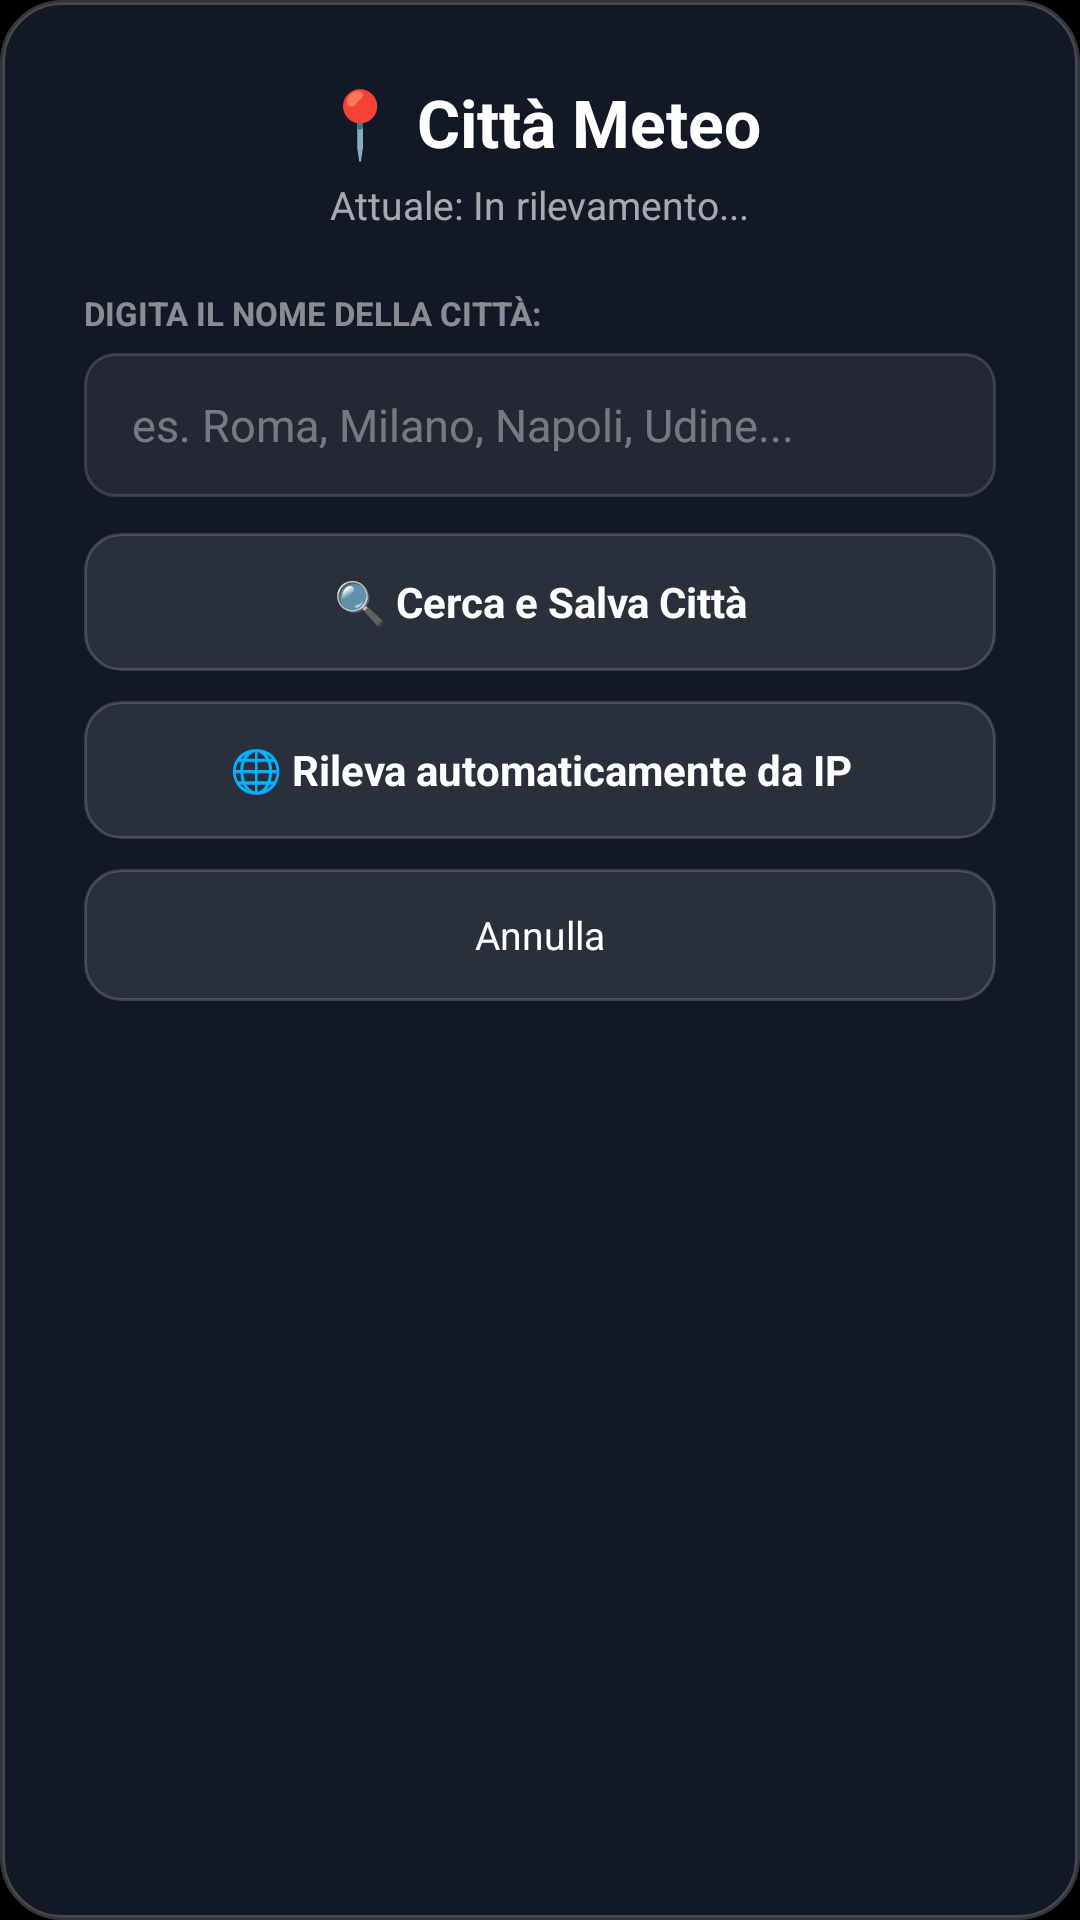

Produce the Android XML layout that renders to this screen, including the resource entries it uses.
<!-- AndroidManifest.xml: application theme Theme.Zenith -->
<!-- res/layout/dialog_weather.xml -->
<?xml version="1.0" encoding="utf-8"?>
<LinearLayout xmlns:android="http://schemas.android.com/apk/res/android"
    android:id="@+id/ll_weather_dialog_root"
    android:layout_width="480dp"
    android:layout_height="wrap_content"
    android:layout_gravity="center"
    android:orientation="vertical"
    android:background="@drawable/dialog_background"
    android:paddingStart="28dp"
    android:paddingEnd="28dp"
    android:paddingTop="26dp"
    android:paddingBottom="26dp"
    android:gravity="center_horizontal"
    android:defaultFocusHighlightEnabled="false">

    <TextView
        android:layout_width="wrap_content"
        android:layout_height="wrap_content"
        android:text="📍 Città Meteo"
        android:textColor="#FFFFFFFF"
        android:textSize="22sp"
        android:textStyle="bold" />

    <TextView
        android:id="@+id/tv_weather_current_info"
        android:layout_width="wrap_content"
        android:layout_height="wrap_content"
        android:layout_marginTop="4dp"
        android:layout_marginBottom="20dp"
        android:text="Attuale: In rilevamento..."
        android:textColor="#A0FFFFFF"
        android:textSize="13sp" />

    <TextView
        android:layout_width="match_parent"
        android:layout_height="wrap_content"
        android:text="DIGITA IL NOME DELLA CITTÀ:"
        android:textColor="#80FFFFFF"
        android:textSize="11sp"
        android:textStyle="bold" />

    <EditText
        android:id="@+id/et_weather_city"
        android:layout_width="match_parent"
        android:layout_height="48dp"
        android:layout_marginTop="6dp"
        android:layout_marginBottom="12dp"
        android:background="@drawable/input_field_bg"
        android:paddingStart="16dp"
        android:paddingEnd="16dp"
        android:textColor="#FFFFFFFF"
        android:textColorHint="#60FFFFFF"
        android:hint="es. Roma, Milano, Napoli, Udine..."
        android:singleLine="true"
        android:maxLines="1"
        android:imeOptions="actionDone"
        android:inputType="textCapWords"
        android:textSize="15sp"
        android:focusable="true"
        android:clickable="true"
        android:defaultFocusHighlightEnabled="false" />

    <TextView
        android:id="@+id/tv_weather_search_status"
        android:layout_width="match_parent"
        android:layout_height="wrap_content"
        android:layout_marginBottom="14dp"
        android:gravity="center"
        android:text=""
        android:textColor="#FFBB33"
        android:textSize="13sp"
        android:visibility="gone" />

    
    <TextView
        android:id="@+id/btn_weather_save"
        android:layout_width="match_parent"
        android:layout_height="46dp"
        android:background="@drawable/dialog_button_selector"
        android:focusable="true"
        android:clickable="true"
        android:gravity="center"
        android:text="🔍 Cerca e Salva Città"
        android:textColor="@color/dialog_button_text_color"
        android:textSize="14sp"
        android:textStyle="bold"
        android:defaultFocusHighlightEnabled="false" />

    
    <TextView
        android:id="@+id/btn_weather_auto"
        android:layout_width="match_parent"
        android:layout_height="46dp"
        android:layout_marginTop="10dp"
        android:background="@drawable/dialog_button_selector"
        android:focusable="true"
        android:clickable="true"
        android:gravity="center"
        android:text="🌐 Rileva automaticamente da IP"
        android:textColor="@color/dialog_button_text_color"
        android:textSize="14sp"
        android:textStyle="bold"
        android:defaultFocusHighlightEnabled="false" />

    
    <TextView
        android:id="@+id/btn_weather_cancel"
        android:layout_width="match_parent"
        android:layout_height="44dp"
        android:layout_marginTop="10dp"
        android:background="@drawable/dialog_button_selector"
        android:focusable="true"
        android:clickable="true"
        android:gravity="center"
        android:text="Annulla"
        android:textColor="@color/dialog_button_text_color"
        android:textSize="13sp"
        android:defaultFocusHighlightEnabled="false" />

</LinearLayout>
<!-- resources referenced by this layout -->
<resources>
  <!-- drawable dialog_background (drawable) -->
  <?xml version="1.0" encoding="utf-8"?>
  <shape xmlns:android="http://schemas.android.com/apk/res/android"
      android:shape="rectangle">
      <corners android:radius="20dp" />
      <solid android:color="#F2141A28" />
      <stroke android:width="1.5dp" android:color="#35FFFFFF" />
  </shape>
  <!-- drawable dialog_button_selector (drawable) -->
  <?xml version="1.0" encoding="utf-8"?>
  <selector xmlns:android="http://schemas.android.com/apk/res/android">
      <item android:state_focused="true">
          <shape android:shape="rectangle">
              <corners android:radius="12dp" />
              <solid android:color="#FFFFFFFF" />
              <stroke android:width="2dp" android:color="#FFFFFFFF" />
          </shape>
      </item>
      <item android:state_pressed="true">
          <shape android:shape="rectangle">
              <corners android:radius="12dp" />
              <solid android:color="#D0FFFFFF" />
          </shape>
      </item>
      <item>
          <shape android:shape="rectangle">
              <corners android:radius="12dp" />
              <solid android:color="#1AFFFFFF" />
              <stroke android:width="1dp" android:color="#2AFFFFFF" />
          </shape>
      </item>
  </selector>
  <!-- drawable input_field_bg (drawable) -->
  <?xml version="1.0" encoding="utf-8"?>
  <selector xmlns:android="http://schemas.android.com/apk/res/android">
      <item android:state_focused="true">
          <shape android:shape="rectangle">
              <corners android:radius="10dp" />
              <solid android:color="#24FFFFFF" />
              <stroke android:width="2dp" android:color="#FFFFFFFF" />
          </shape>
      </item>
      <item>
          <shape android:shape="rectangle">
              <corners android:radius="10dp" />
              <solid android:color="#12FFFFFF" />
              <stroke android:width="1dp" android:color="#25FFFFFF" />
          </shape>
      </item>
  </selector>
  <style name="Theme.Zenith" parent="@android:style/Theme.NoTitleBar.Fullscreen">
          <item name="android:windowBackground">@android:color/black</item>
          <item name="android:colorBackground">@android:color/black</item>
          <item name="android:textColorPrimary">@color/text_primary</item>
          <item name="android:textColorSecondary">@color/text_secondary</item>
      </style>
  <color name="text_primary">#FFFFFFFF</color>
  <color name="text_secondary">#CCE2D9F3</color>
</resources>
